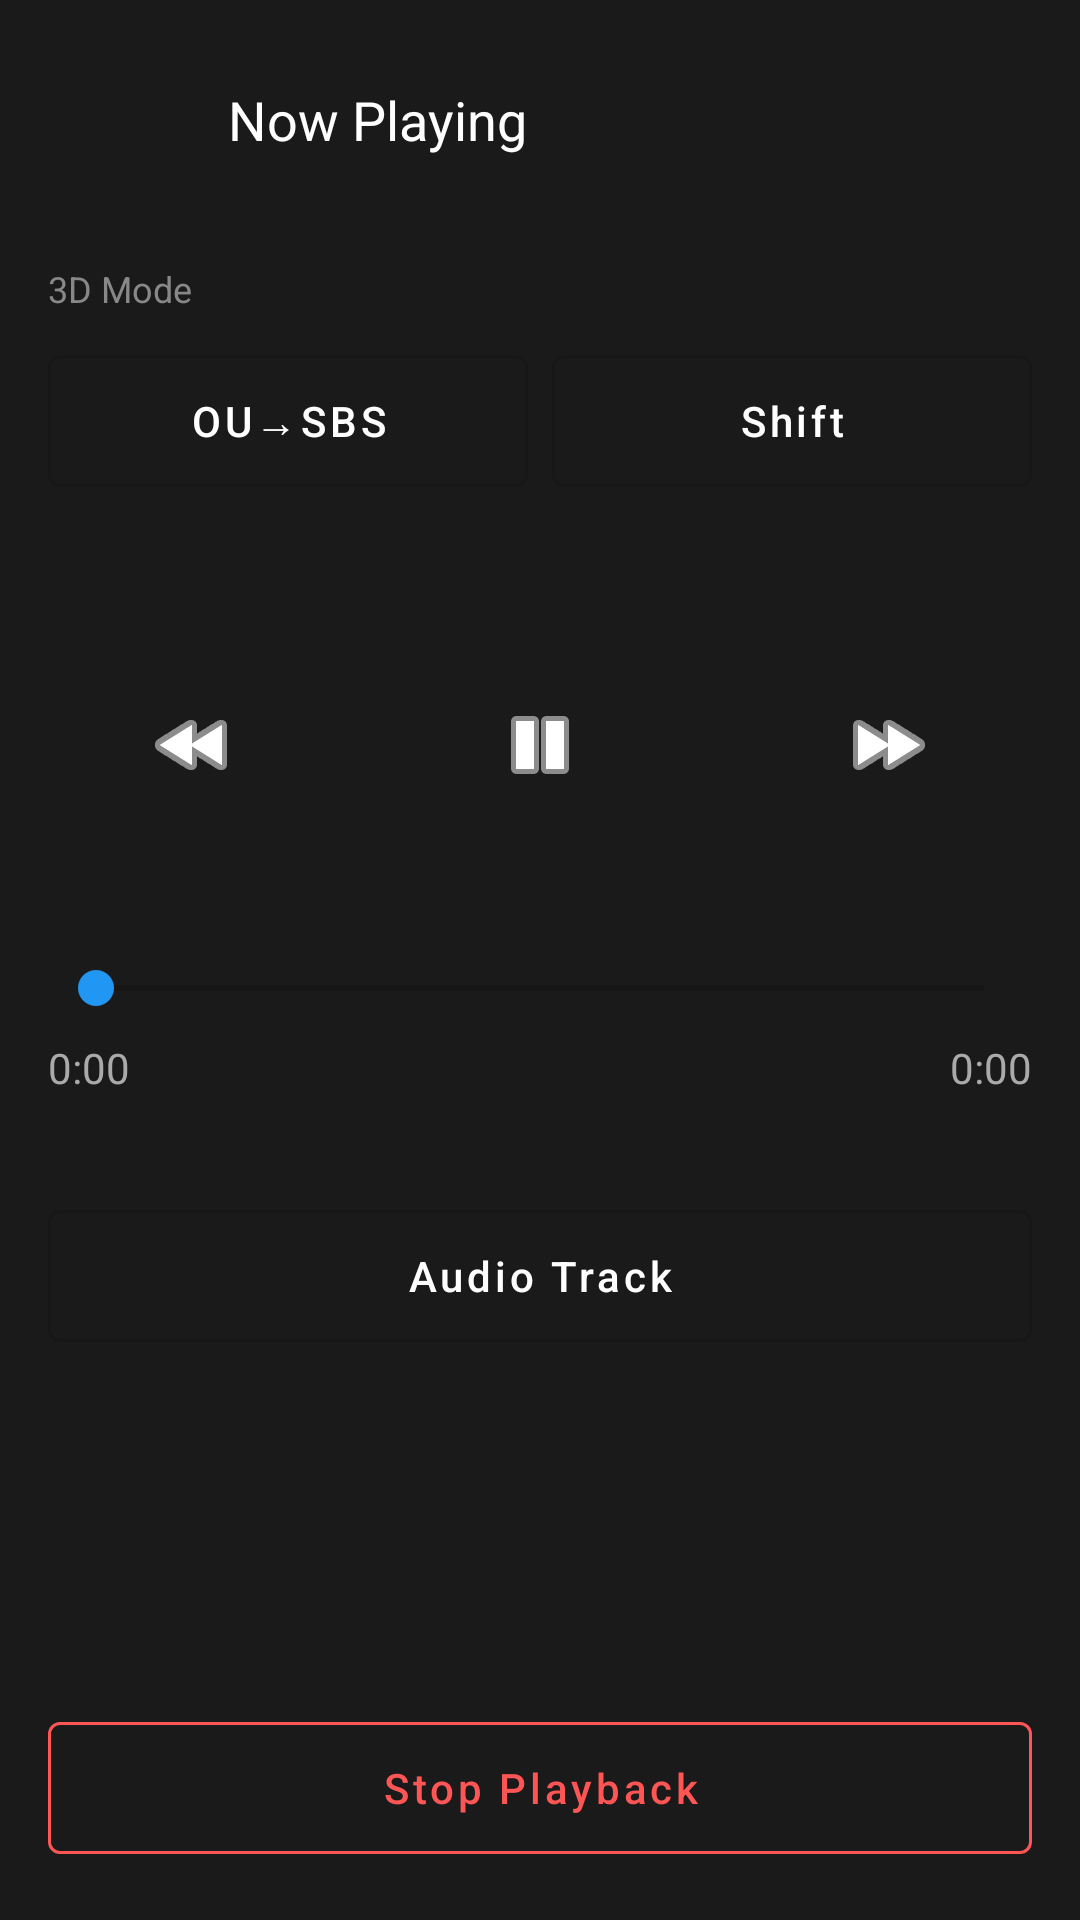

Produce the Android XML layout that renders to this screen, including the resource entries it uses.
<!-- AndroidManifest.xml: activity theme Theme.XPlayer2 -->
<!-- res/layout/activity_remote_control.xml -->
<?xml version="1.0" encoding="utf-8"?>
<LinearLayout xmlns:android="http://schemas.android.com/apk/res/android"
    xmlns:app="http://schemas.android.com/apk/res-auto"
    android:layout_width="match_parent"
    android:layout_height="match_parent"
    android:orientation="vertical"
    android:background="#1A1A1A"
    android:padding="16dp"
    android:fitsSystemWindows="true">

    
    <LinearLayout
        android:layout_width="match_parent"
        android:layout_height="wrap_content"
        android:orientation="horizontal"
        android:gravity="center_vertical"
        android:layout_marginBottom="24dp">

        <ImageView
            android:layout_width="48dp"
            android:layout_height="48dp"
            android:src="@mipmap/ic_launcher"
            android:layout_marginEnd="12dp" />

        <TextView
            android:id="@+id/tvTitle"
            android:layout_width="0dp"
            android:layout_height="wrap_content"
            android:layout_weight="1"
            android:textColor="@android:color/white"
            android:textSize="18sp"
            android:maxLines="2"
            android:ellipsize="end"
            android:text="Now Playing" />
    </LinearLayout>

    
    <TextView
        android:layout_width="wrap_content"
        android:layout_height="wrap_content"
        android:text="3D Mode"
        android:textColor="#888888"
        android:textSize="12sp"
        android:layout_marginBottom="8dp" />

    <LinearLayout
        android:layout_width="match_parent"
        android:layout_height="wrap_content"
        android:orientation="horizontal"
        android:gravity="center"
        android:layout_marginBottom="32dp">

        <com.google.android.material.button.MaterialButton
            android:id="@+id/btnSbs"
            style="@style/Widget.MaterialComponents.Button.OutlinedButton"
            android:layout_width="0dp"
            android:layout_weight="1"
            android:layout_height="56dp"
            android:layout_marginEnd="8dp"
            android:text="OU→SBS"
            android:textAllCaps="false"
            android:textColor="@android:color/white"
            android:checkable="true" />

        <com.google.android.material.button.MaterialButton
            android:id="@+id/btnShift"
            style="@style/Widget.MaterialComponents.Button.OutlinedButton"
            android:layout_width="0dp"
            android:layout_weight="1"
            android:layout_height="56dp"
            android:text="Shift"
            android:textAllCaps="false"
            android:textColor="@android:color/white"
            android:checkable="true" />
    </LinearLayout>

    
    <LinearLayout
        android:layout_width="match_parent"
        android:layout_height="wrap_content"
        android:orientation="horizontal"
        android:gravity="center"
        android:layout_marginBottom="24dp">

        <ImageButton
            android:id="@+id/btnRewind"
            android:layout_width="72dp"
            android:layout_height="72dp"
            android:background="?attr/selectableItemBackgroundBorderless"
            android:src="@android:drawable/ic_media_rew"
            android:tint="@android:color/white"
            android:scaleType="centerInside"
            android:contentDescription="Rewind 10s" />

        <ImageButton
            android:id="@+id/btnPlayPause"
            android:layout_width="96dp"
            android:layout_height="96dp"
            android:layout_marginStart="32dp"
            android:layout_marginEnd="32dp"
            android:background="?attr/selectableItemBackgroundBorderless"
            android:src="@android:drawable/ic_media_pause"
            android:tint="@android:color/white"
            android:scaleType="centerInside"
            android:contentDescription="Play/Pause" />

        <ImageButton
            android:id="@+id/btnForward"
            android:layout_width="72dp"
            android:layout_height="72dp"
            android:background="?attr/selectableItemBackgroundBorderless"
            android:src="@android:drawable/ic_media_ff"
            android:tint="@android:color/white"
            android:scaleType="centerInside"
            android:contentDescription="Forward 10s" />
    </LinearLayout>

    
    <SeekBar
        android:id="@+id/seekBar"
        android:layout_width="match_parent"
        android:layout_height="wrap_content"
        android:layout_marginBottom="8dp"
        android:progressTint="#2196F3"
        android:thumbTint="#2196F3" />

    
    <LinearLayout
        android:layout_width="match_parent"
        android:layout_height="wrap_content"
        android:orientation="horizontal"
        android:layout_marginBottom="32dp">

        <TextView
            android:id="@+id/tvPosition"
            android:layout_width="wrap_content"
            android:layout_height="wrap_content"
            android:textColor="#AAAAAA"
            android:textSize="14sp"
            android:text="0:00" />

        <View
            android:layout_width="0dp"
            android:layout_height="1dp"
            android:layout_weight="1" />

        <TextView
            android:id="@+id/tvDuration"
            android:layout_width="wrap_content"
            android:layout_height="wrap_content"
            android:textColor="#AAAAAA"
            android:textSize="14sp"
            android:text="0:00" />
    </LinearLayout>

    
    <com.google.android.material.button.MaterialButton
        android:id="@+id/btnAudio"
        style="@style/Widget.MaterialComponents.Button.OutlinedButton"
        android:layout_width="match_parent"
        android:layout_height="56dp"
        android:text="Audio Track"
        android:textAllCaps="false"
        android:textColor="@android:color/white"
        app:icon="@drawable/ear_sound_24px"
        app:iconTint="@android:color/white" />

    <View
        android:layout_width="match_parent"
        android:layout_height="0dp"
        android:layout_weight="1" />

    
    <com.google.android.material.button.MaterialButton
        android:id="@+id/btnStop"
        style="@style/Widget.MaterialComponents.Button.OutlinedButton"
        android:layout_width="match_parent"
        android:layout_height="56dp"
        android:text="Stop Playback"
        android:textAllCaps="false"
        android:textColor="#FF5555"
        app:strokeColor="#FF5555" />

</LinearLayout>
<!-- resources referenced by this layout -->
<resources>
  <!-- mipmap ic_launcher (mipmap-anydpi) -->
  <?xml version="1.0" encoding="utf-8"?>
  <adaptive-icon xmlns:android="http://schemas.android.com/apk/res/android">
      <background android:drawable="@drawable/ic_launcher_background" />
      <foreground android:drawable="@drawable/ic_launcher_foreground_bitmap" />
      <monochrome android:drawable="@drawable/ic_launcher_monochrome" />
  </adaptive-icon>
  <style name="Theme.XPlayer2" parent="Theme.MaterialComponents.DayNight.NoActionBar">
          
          <item name="colorPrimary">@color/purple_500</item>
          <item name="colorPrimaryVariant">@color/purple_700</item>
          <item name="colorOnPrimary">@color/white</item>
          
          <item name="colorSecondary">@color/teal_200</item>
          <item name="colorSecondaryVariant">@color/teal_700</item>
          <item name="colorOnSecondary">@color/black</item>
          
          <item name="android:statusBarColor">?attr/colorPrimaryVariant</item>
          
      </style>
  <!-- drawable ic_launcher_background (drawable) -->
  <?xml version="1.0" encoding="utf-8"?>
  <shape xmlns:android="http://schemas.android.com/apk/res/android" android:shape="rectangle">
      <solid android:color="@color/purple_200" />
  </shape>
  <!-- drawable ic_launcher_foreground_bitmap (drawable) -->
  <?xml version="1.0" encoding="utf-8"?>
  <layer-list xmlns:android="http://schemas.android.com/apk/res/android">
      <item
          android:gravity="center"
          android:insetLeft="44dp"
          android:insetTop="44dp"
          android:insetRight="44dp"
          android:insetBottom="44dp">
          <bitmap
              android:src="@drawable/hero_image_for_block_g"
              android:gravity="center"
              android:antialias="true"
              android:filter="true" />
      </item>
  </layer-list>
  <!-- drawable ic_launcher_monochrome (drawable) -->
  <?xml version="1.0" encoding="utf-8"?>
  <vector xmlns:android="http://schemas.android.com/apk/res/android"
      android:width="108dp"
      android:height="108dp"
      android:viewportWidth="108"
      android:viewportHeight="108">
      <group
          android:translateX="12"
          android:translateY="24"
          android:scaleX="3.5"
          android:scaleY="3.5">
          <path
              android:fillColor="#000000"
              android:pathData="M0,12a6,6 0 1,0 12,0a6,6 0 1,0 -12,0z" />
          <path
              android:fillColor="#000000"
              android:pathData="M12,12a6,6 0 1,0 12,0a6,6 0 1,0 -12,0z" />
          <path
              android:fillColor="#000000"
              android:pathData="M6,11h6v2H6z" />
      </group>
  </vector>
  <!-- drawable hero_image_for_block_g: png bitmap (drawable, 175779 bytes) -->
  <!-- not gathered from this repository: default colours our renderer supplied (Android Studio template values) -->
  <color name="purple_200">#FFBB86FC</color>
  <color name="purple_500">#FF6200EE</color>
  <color name="purple_700">#FF3700B3</color>
  <color name="teal_200">#FF03DAC5</color>
  <color name="teal_700">#FF018786</color>
  <color name="black">#FF000000</color>
  <color name="white">#FFFFFFFF</color>
</resources>
